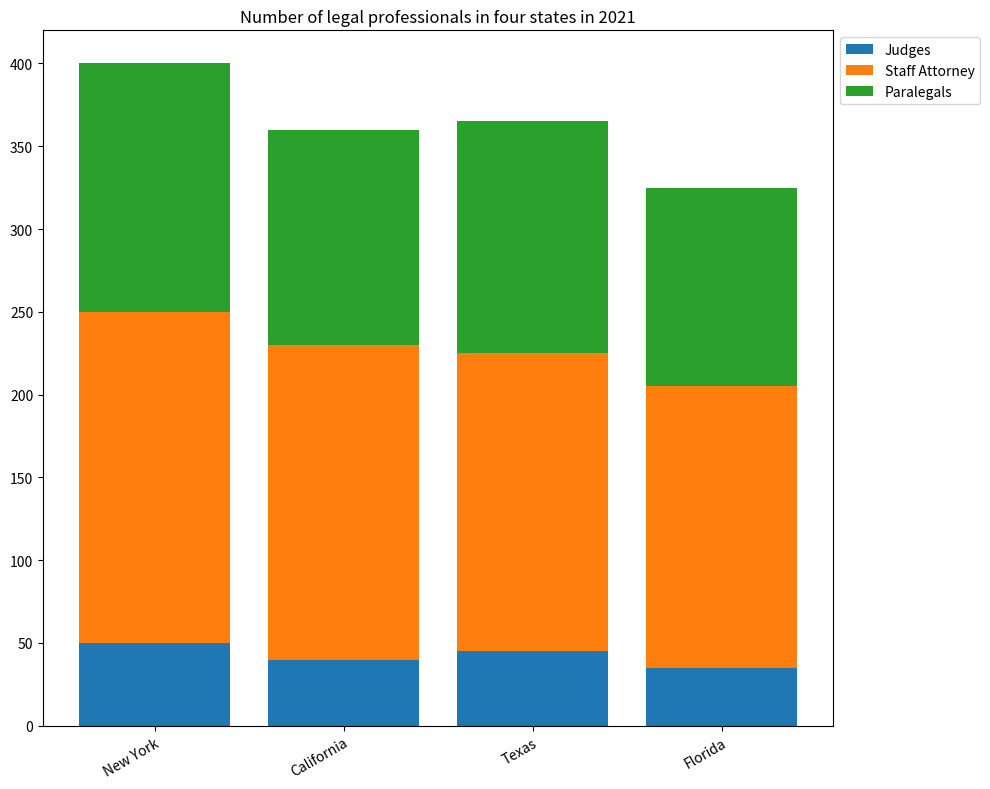

This chart was generated by the following Python code: (Note: this script raises an exception after producing the figure.)

import matplotlib.pyplot as plt
plt.figure(figsize=( 10, 8))
ax = plt.subplot()

ax.bar([1,2,3,4], [50,40,45,35],label='Judges')
ax.bar([1,2,3,4], [200,190,180,170],bottom=[50,40,45,35],label='Staff Attorney')
ax.bar([1,2,3,4], [150,130,140,120],bottom=[250,230,225,205],label='Paralegals')


ax.set_xticks([1,2,3,4])
ax.set_xticklabels(['New York', 'California', 'Texas', 'Florida'], rotation=30,ha='right', wrap=True)

plt.title('Number of legal professionals in four states in 2021')
plt.legend(loc='upper left', bbox_to_anchor=(1,1))
plt.tight_layout()

plt.savefig('bar chart/png/49.png')
plt.clf()
